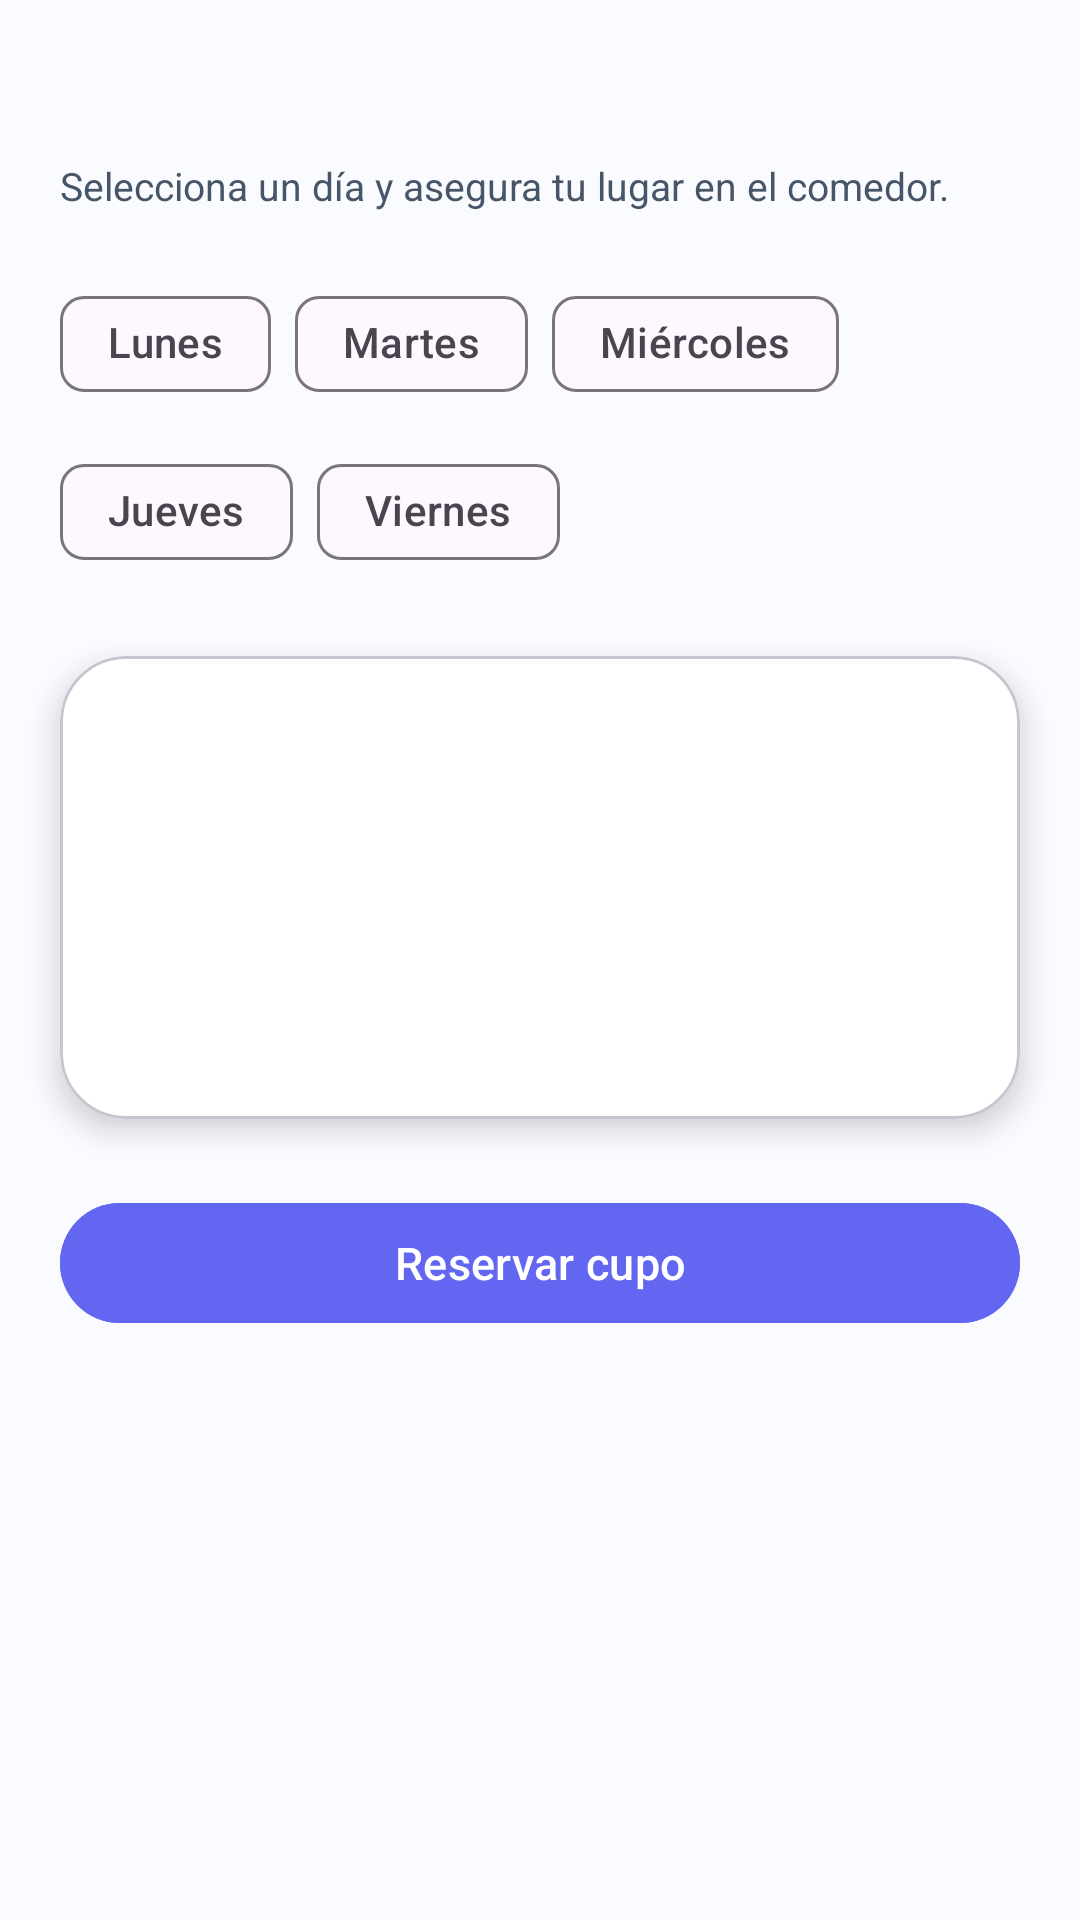

Here is an Android app screen rendered from its layout file. Give the layout XML and the strings, colors and styles it references.
<!-- AndroidManifest.xml: application theme Theme.ComedorUNTELS -->
<!-- res/layout/fragment_reservas.xml -->
<?xml version="1.0" encoding="utf-8"?>
<FrameLayout xmlns:android="http://schemas.android.com/apk/res/android"
    xmlns:app="http://schemas.android.com/apk/res-auto"
    xmlns:tools="http://schemas.android.com/tools"
    android:layout_width="match_parent"
    android:layout_height="match_parent"
    android:background="@color/md_background">

    <LinearLayout
        android:id="@+id/groupContent"
        android:layout_width="match_parent"
        android:layout_height="match_parent"
        android:orientation="vertical"
        android:padding="20dp"
        android:clipToPadding="false">

        <TextView
            android:id="@+id/tvSaludo"
            android:layout_width="wrap_content"
            android:layout_height="wrap_content"
            android:textColor="@color/md_on_surface"
            android:textSize="20sp"
            android:textStyle="bold"
            tools:text="Hola, Valeria" />

        <TextView
            android:id="@+id/tvIndicacion"
            android:layout_width="wrap_content"
            android:layout_height="wrap_content"
            android:layout_marginTop="6dp"
            android:text="@string/reservas_subtitulo"
            android:textColor="@color/md_on_surface_variant"
            android:textSize="13sp" />

        <com.google.android.material.chip.ChipGroup
            android:id="@+id/chipGroup"
            android:layout_width="match_parent"
            android:layout_height="wrap_content"
            android:layout_marginTop="20dp"
            app:singleSelection="true">

            <com.google.android.material.chip.Chip
                android:id="@+id/chipLunes"
                style="@style/Widget.Material3.Chip.Filter"
                android:layout_width="wrap_content"
                android:layout_height="wrap_content"
                android:text="@string/dia_lunes"
                android:textAllCaps="false" />

            <com.google.android.material.chip.Chip
                android:id="@+id/chipMartes"
                style="@style/Widget.Material3.Chip.Filter"
                android:layout_width="wrap_content"
                android:layout_height="wrap_content"
                android:text="@string/dia_martes"
                android:textAllCaps="false" />

            <com.google.android.material.chip.Chip
                android:id="@+id/chipMiercoles"
                style="@style/Widget.Material3.Chip.Filter"
                android:layout_width="wrap_content"
                android:layout_height="wrap_content"
                android:text="@string/dia_miercoles"
                android:textAllCaps="false" />

            <com.google.android.material.chip.Chip
                android:id="@+id/chipJueves"
                style="@style/Widget.Material3.Chip.Filter"
                android:layout_width="wrap_content"
                android:layout_height="wrap_content"
                android:text="@string/dia_jueves"
                android:textAllCaps="false" />

            <com.google.android.material.chip.Chip
                android:id="@+id/chipViernes"
                style="@style/Widget.Material3.Chip.Filter"
                android:layout_width="wrap_content"
                android:layout_height="wrap_content"
                android:text="@string/dia_viernes"
                android:textAllCaps="false" />
        </com.google.android.material.chip.ChipGroup>

        <com.google.android.material.card.MaterialCardView
            android:layout_width="match_parent"
            android:layout_height="wrap_content"
            android:layout_marginTop="24dp"
            app:cardBackgroundColor="@color/md_surface"
            app:cardCornerRadius="22dp"
            app:cardElevation="6dp">

            <LinearLayout
                android:layout_width="match_parent"
                android:layout_height="wrap_content"
                android:orientation="vertical"
                android:padding="20dp">

                <TextView
                    android:id="@+id/tvDiaSeleccionado"
                    android:layout_width="wrap_content"
                    android:layout_height="wrap_content"
                    android:textColor="@color/md_primary"
                    android:textSize="16sp"
                    android:textStyle="bold"
                    tools:text="Lunes" />

                <TextView
                    android:id="@+id/tvMenuPrincipal"
                    android:layout_width="wrap_content"
                    android:layout_height="wrap_content"
                    android:layout_marginTop="6dp"
                    android:textColor="@color/md_on_surface"
                    android:textSize="16sp"
                    android:textStyle="bold"
                    tools:text="Seco de res con frijoles y arroz" />

                <TextView
                    android:id="@+id/tvMenuEntrada"
                    android:layout_width="wrap_content"
                    android:layout_height="wrap_content"
                    android:layout_marginTop="12dp"
                    android:textColor="@color/md_on_surface_variant"
                    android:textSize="13sp"
                    tools:text="Entrada: Crema de zapallo" />

                <TextView
                    android:id="@+id/tvMenuPostre"
                    android:layout_width="wrap_content"
                    android:layout_height="wrap_content"
                    android:textColor="@color/md_on_surface_variant"
                    android:textSize="13sp"
                    tools:text="Postre: Ensalada de frutas" />

                <TextView
                    android:id="@+id/tvMenuBebida"
                    android:layout_width="wrap_content"
                    android:layout_height="wrap_content"
                    android:textColor="@color/md_on_surface_variant"
                    android:textSize="13sp"
                    tools:text="Bebida: Emoliente de quinua" />
            </LinearLayout>
        </com.google.android.material.card.MaterialCardView>

        <TextView
            android:id="@+id/tvEstadoReserva"
            android:layout_width="wrap_content"
            android:layout_height="wrap_content"
            android:layout_marginTop="16dp"
            android:textColor="@color/md_tertiary"
            android:textSize="13sp"
            android:visibility="gone"
            tools:text="Reserva confirmada"
            tools:visibility="visible" />

        <com.google.android.material.button.MaterialButton
            android:id="@+id/btnReservar"
            style="@style/Widget.Material3.Button"
            android:layout_width="match_parent"
            android:layout_height="wrap_content"
            android:layout_marginTop="24dp"
            android:backgroundTint="@color/md_primary"
            android:text="@string/reservas_btn"
            android:textAllCaps="false"
            android:textColor="@color/md_on_primary"
            android:textSize="15sp" />

    </LinearLayout>

    <com.google.android.material.progressindicator.CircularProgressIndicator
        android:id="@+id/progressIndicator"
        android:layout_width="48dp"
        android:layout_height="48dp"
        android:layout_gravity="center"
        android:visibility="gone" />

</FrameLayout>
<!-- resources referenced by this layout -->
<resources>
  <color name="md_background">#FAFBFF</color>
  <color name="md_on_primary">#FFFFFF</color>
  <color name="md_on_surface">#1A1C1E</color>
  <color name="md_on_surface_variant">#475569</color>
  <color name="md_primary">#6366F1</color>
  <color name="md_surface">#FFFFFF</color>
  <color name="md_tertiary">#059669</color>
  <string name="dia_jueves">Jueves</string>
  <string name="dia_lunes">Lunes</string>
  <string name="dia_martes">Martes</string>
  <string name="dia_miercoles">Miércoles</string>
  <string name="dia_viernes">Viernes</string>
  <string name="reservas_btn">Reservar cupo</string>
  <string name="reservas_subtitulo">Selecciona un día y asegura tu lugar en el comedor.</string>
  <style name="Theme.ComedorUNTELS" parent="Base.Theme.ComedorUNTELS" />
  <style name="Base.Theme.ComedorUNTELS" parent="Theme.Material3.DayNight.NoActionBar">
          
          
      </style>
</resources>
